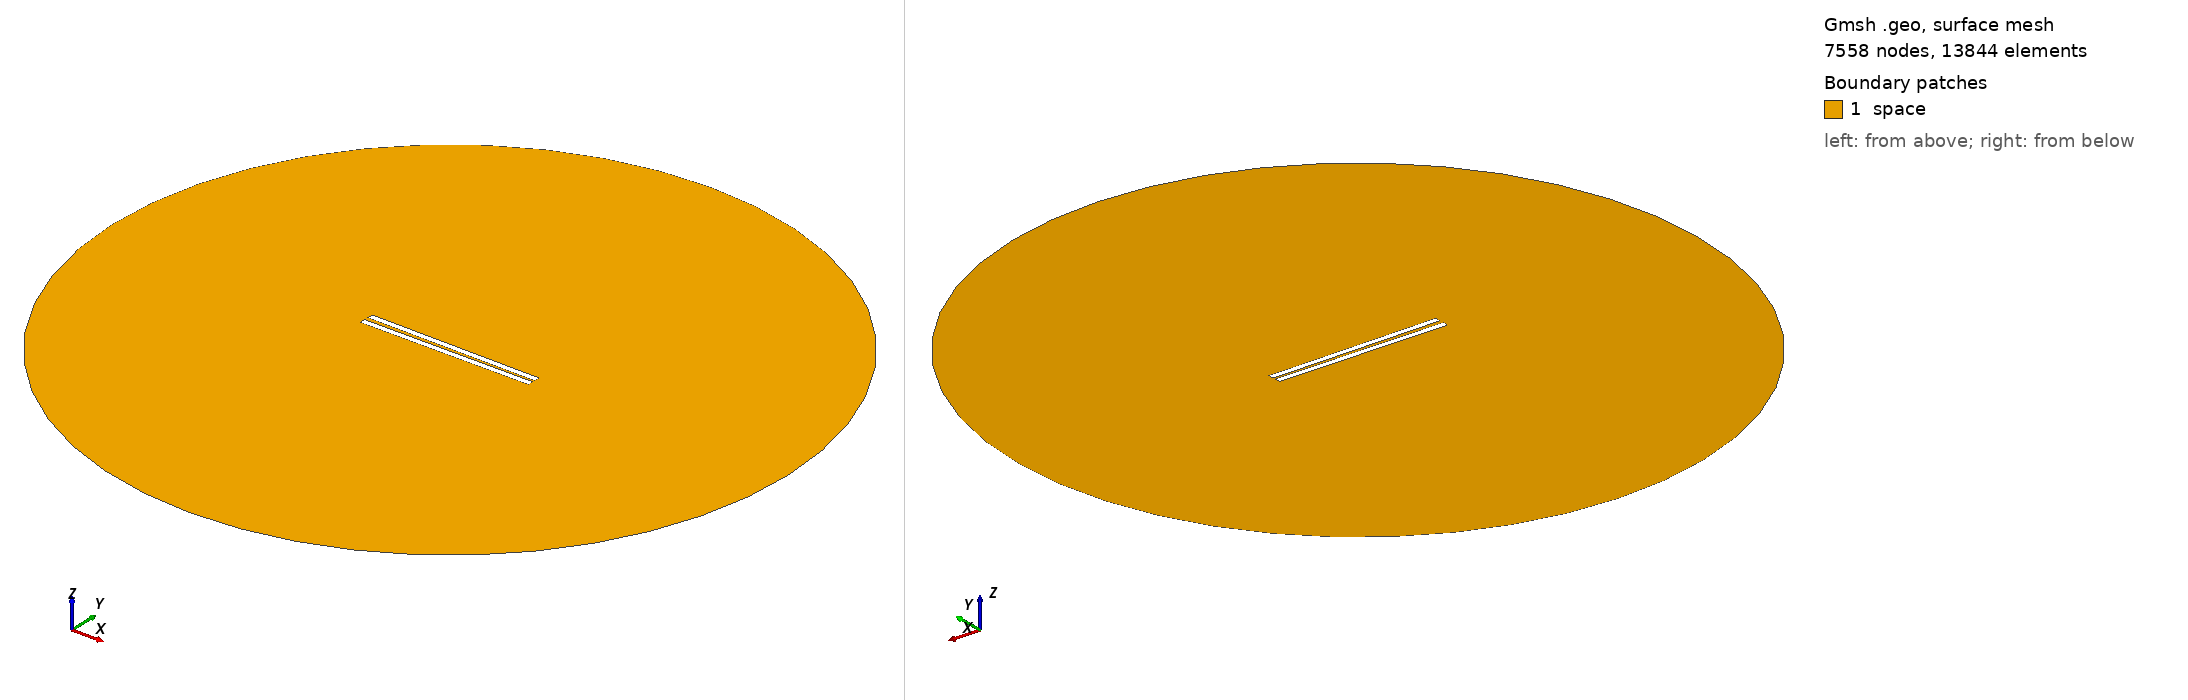

Gmsh geometry script, surface-meshed: 7558 nodes, 13844 surface elements. Boundary patches (legend numbers): 1 space. Left view from above one corner, right view from below the opposite corner. Legend entries are the model's physical surfaces. The drawing asked Gmsh for element sizes between 1% and 20% of the model's largest extent; the script's own settings can give other sizes.

=== 338.geo (drawn) ===
// Set the geometry kernel
SetFactory("OpenCASCADE");

//---------------------------------------
// Rectangles
//---------------------------------------

// Rectangle 1 (top)
Point(1) = {-49.733333333333334, 0.9166666666666666, 0, 1.0};
Point(2) = {49.733333333333334, 0.9166666666666666, 0, 1.0};
Point(3) = {49.733333333333334, 4.383333333333334, 0, 1.0};
Point(4) = {-49.733333333333334, 4.383333333333334, 0, 1.0};

Line(1) = {1, 2};
Line(2) = {2, 3};
Line(3) = {3, 4};
Line(4) = {4, 1};

Line Loop(1) = {1, 2, 3, 4};
Plane Surface(1) = {1};

Rotate { {0, 0, 1}, {0,  0.9166666666666666,  0}, -0.01 } {
  Surface{1};
}

// Rectangle 2 (bottom)
Point(5) = {-49.733333333333334, -0.9166666666666666, 0, 1.0};
Point(6) = {49.733333333333334, -0.9166666666666666, 0, 1.0};
Point(7) = {49.733333333333334, -4.383333333333334, 0, 1.0};
Point(8) = {-49.733333333333334, -4.383333333333334, 0, 1.0};

Line(5) = {5, 6};
Line(6) = {6, 7};
Line(7) = {7, 8};
Line(8) = {8, 5};

Line Loop(2) = {5, 6, 7, 8};
Plane Surface(2) = {2}; 


//---------------------------------------
// Circle
//---------------------------------------

// Define points
Point(9) = {0, 0, 0};        // Center
Point(10) = {200, 0, 0};     // Start point
Point(11) = {0, 200, 0};     // 90 degrees
Point(12) = {-200, 0, 0};    // 180 degrees
Point(13) = {0, -200, 0};    // 270 degrees

// Define circle arcs (each needs start, center, end)
Circle(9) = {10, 9, 11};
Circle(10) = {11, 9, 12};
Circle(11) = {12, 9, 13};
Circle(12) = {13, 9, 10};

// Define curve loop and surface if needed
Curve Loop(3) = {9, 10, 11, 12};
Surface(3) = {3};

//---------------------------------------
// Define Physical Groups
//---------------------------------------                

//--- Physical Curves
// Physical groups for boundaries
Physical Line("force_segment", 10) = {1};
Physical Line("upper_plate", 11) = {2, 3, 4};
Physical Line("lower_plate", 12) = {5, 6, 7, 8};
Physical Line("boundary", 20) = {9, 10, 11, 12};

// Subtract Rectangles from Circle
BooleanDifference{ Surface{3}; Delete; }{ Surface{1}; Surface{2}; Delete; }
//--- Physical Surfaces
Physical Surface("space", 30) = {3};


//---------------------------------------
// Fine mesh near the plates
//--------------------------------------- 

// Define a distance field for mesh refinement
Field[1] = Distance;
Field[1].CurvesList = {1, 2, 3, 4, 5, 6, 7, 8};  // Rectangle curves
Field[1].NumPointsPerCurve = 200;

c = 0.3;
// Define threshold field to control mesh size based on distance to attractor
Field[2] = Threshold;
Field[2].IField = 1;
Field[2].LcMin = c; // Minimum element size near the attractor
Field[2].LcMax = 100*c;  // Maximum element size away from the attractor
Field[2].DistMin = 0.01;
Field[2].DistMax = 40;

Background Field = 2;

//---------------------------------------
// 6. Generate the Mesh
//---------------------------------------
Mesh 2;  // 2D mesh generation
